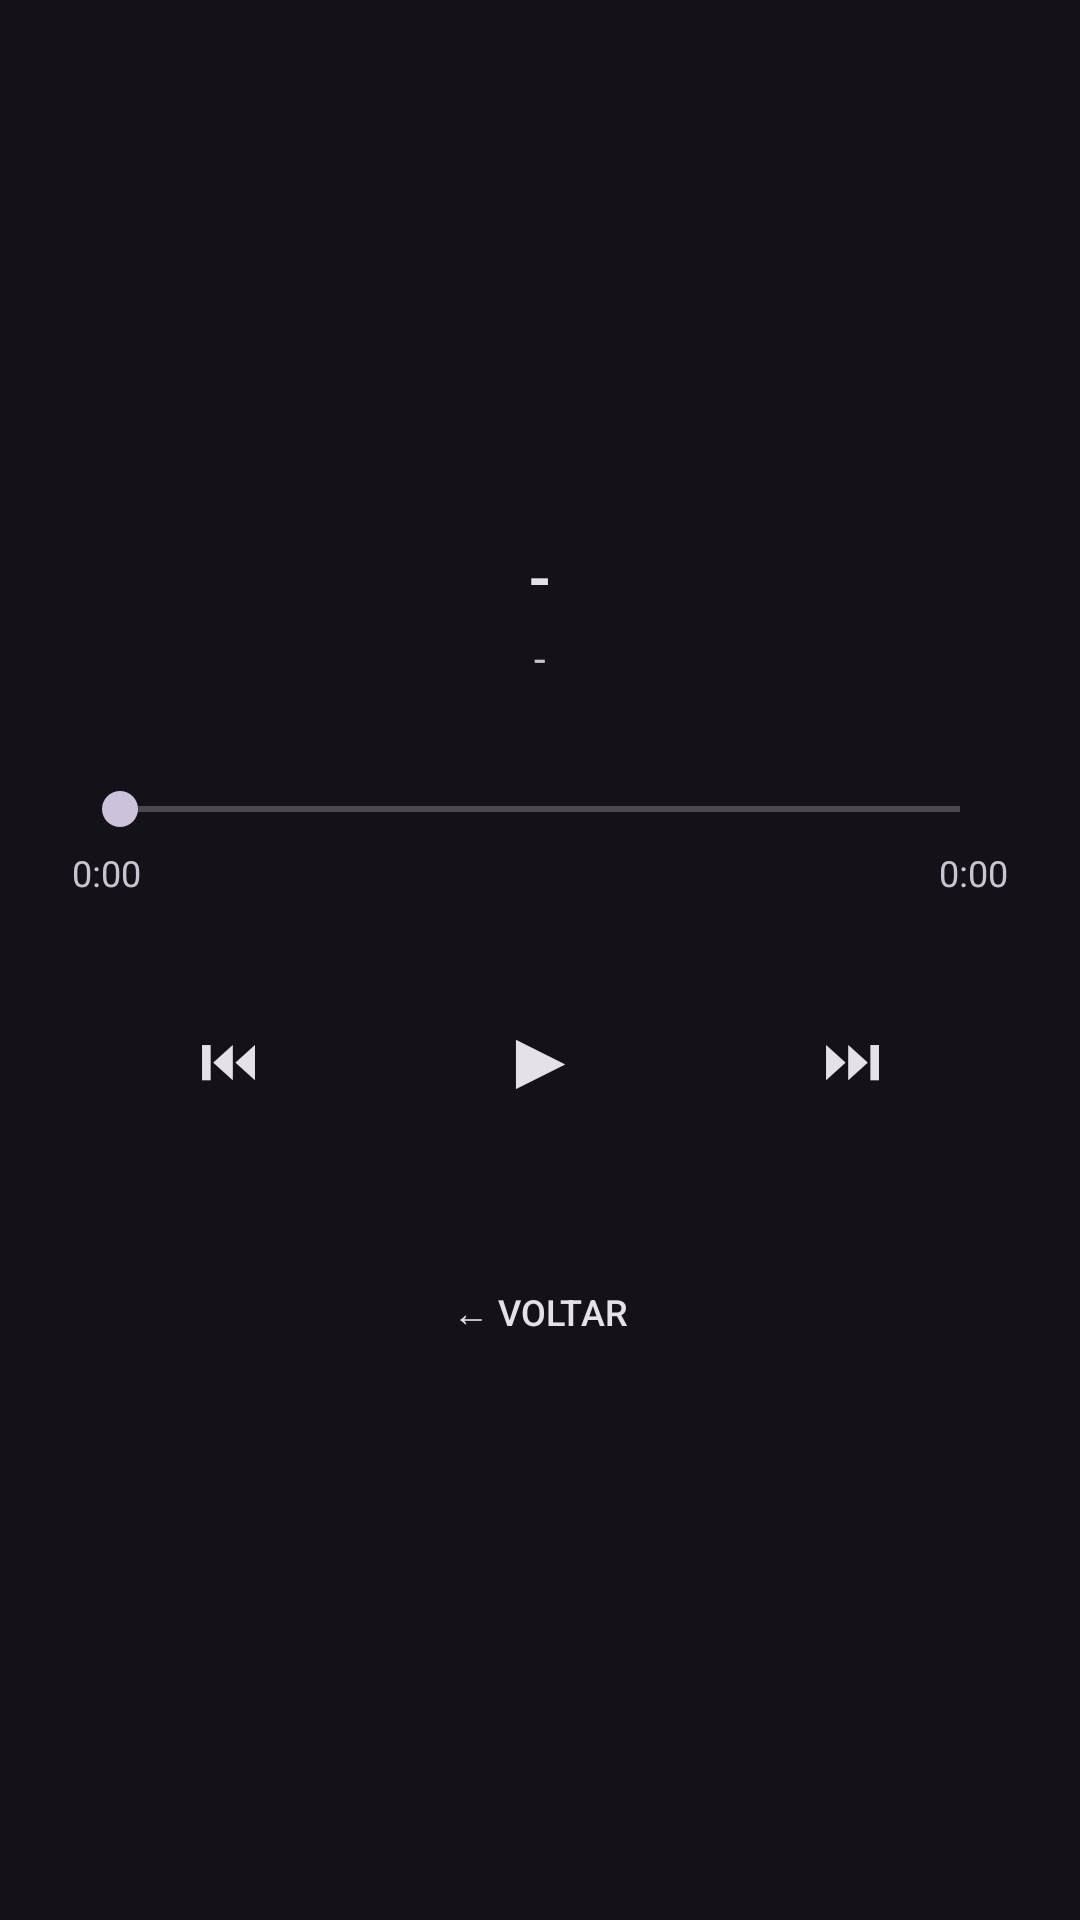

This screen was rendered from an Android layout file. Write that file and the resources it references.
<!-- AndroidManifest.xml: application theme Theme.Material3.Dark.NoActionBar -->
<!-- res/layout/activity_player.xml -->
<?xml version="1.0" encoding="utf-8"?>
<LinearLayout
    xmlns:android="http://schemas.android.com/apk/res/android"
    android:layout_width="match_parent"
    android:layout_height="match_parent"
    android:orientation="vertical"
    android:gravity="center"
    android:padding="24dp"
    android:background="?android:attr/colorBackground">

    <TextView
        android:id="@+id/playerTitle"
        android:layout_width="match_parent"
        android:layout_height="wrap_content"
        android:text="-"
        android:textSize="20sp"
        android:textStyle="bold"
        android:gravity="center"
        android:maxLines="2"
        android:ellipsize="end"
        android:textColor="?android:attr/textColorPrimary" />

    <TextView
        android:id="@+id/playerArtist"
        android:layout_width="match_parent"
        android:layout_height="wrap_content"
        android:text="-"
        android:textSize="14sp"
        android:gravity="center"
        android:maxLines="1"
        android:ellipsize="end"
        android:textColor="?android:attr/textColorSecondary"
        android:layout_marginTop="4dp" />

    <SeekBar
        android:id="@+id/playerSeekBar"
        android:layout_width="match_parent"
        android:layout_height="wrap_content"
        android:layout_marginTop="32dp" />

    <LinearLayout
        android:layout_width="match_parent"
        android:layout_height="wrap_content"
        android:orientation="horizontal"
        android:layout_marginTop="4dp">

        <TextView
            android:id="@+id/playerCurrentTime"
            android:layout_width="wrap_content"
            android:layout_height="wrap_content"
            android:text="0:00"
            android:textSize="12sp"
            android:textColor="?android:attr/textColorSecondary" />

        <View
            android:layout_width="0dp"
            android:layout_height="0dp"
            android:layout_weight="1" />

        <TextView
            android:id="@+id/playerTotalTime"
            android:layout_width="wrap_content"
            android:layout_height="wrap_content"
            android:text="0:00"
            android:textSize="12sp"
            android:textColor="?android:attr/textColorSecondary" />
    </LinearLayout>

    <LinearLayout
        android:layout_width="match_parent"
        android:layout_height="wrap_content"
        android:orientation="horizontal"
        android:gravity="center"
        android:layout_marginTop="24dp">

        <Button
            android:id="@+id/btnPrev"
            android:layout_width="wrap_content"
            android:layout_height="wrap_content"
            android:text="⏮"
            android:textSize="20sp"
            style="?android:attr/borderlessButtonStyle" />

        <Button
            android:id="@+id/btnPlayPause"
            android:layout_width="wrap_content"
            android:layout_height="wrap_content"
            android:text="▶"
            android:textSize="28sp"
            style="?android:attr/borderlessButtonStyle"
            android:layout_marginHorizontal="16dp" />

        <Button
            android:id="@+id/btnNext"
            android:layout_width="wrap_content"
            android:layout_height="wrap_content"
            android:text="⏭"
            android:textSize="20sp"
            style="?android:attr/borderlessButtonStyle" />
    </LinearLayout>

    <Button
        android:id="@+id/btnBack"
        android:layout_width="wrap_content"
        android:layout_height="wrap_content"
        android:text="← Voltar"
        android:textSize="12sp"
        style="?android:attr/borderlessButtonStyle"
        android:layout_marginTop="32dp" />

</LinearLayout>
<!-- resources referenced by this layout -->
<resources>

</resources>
